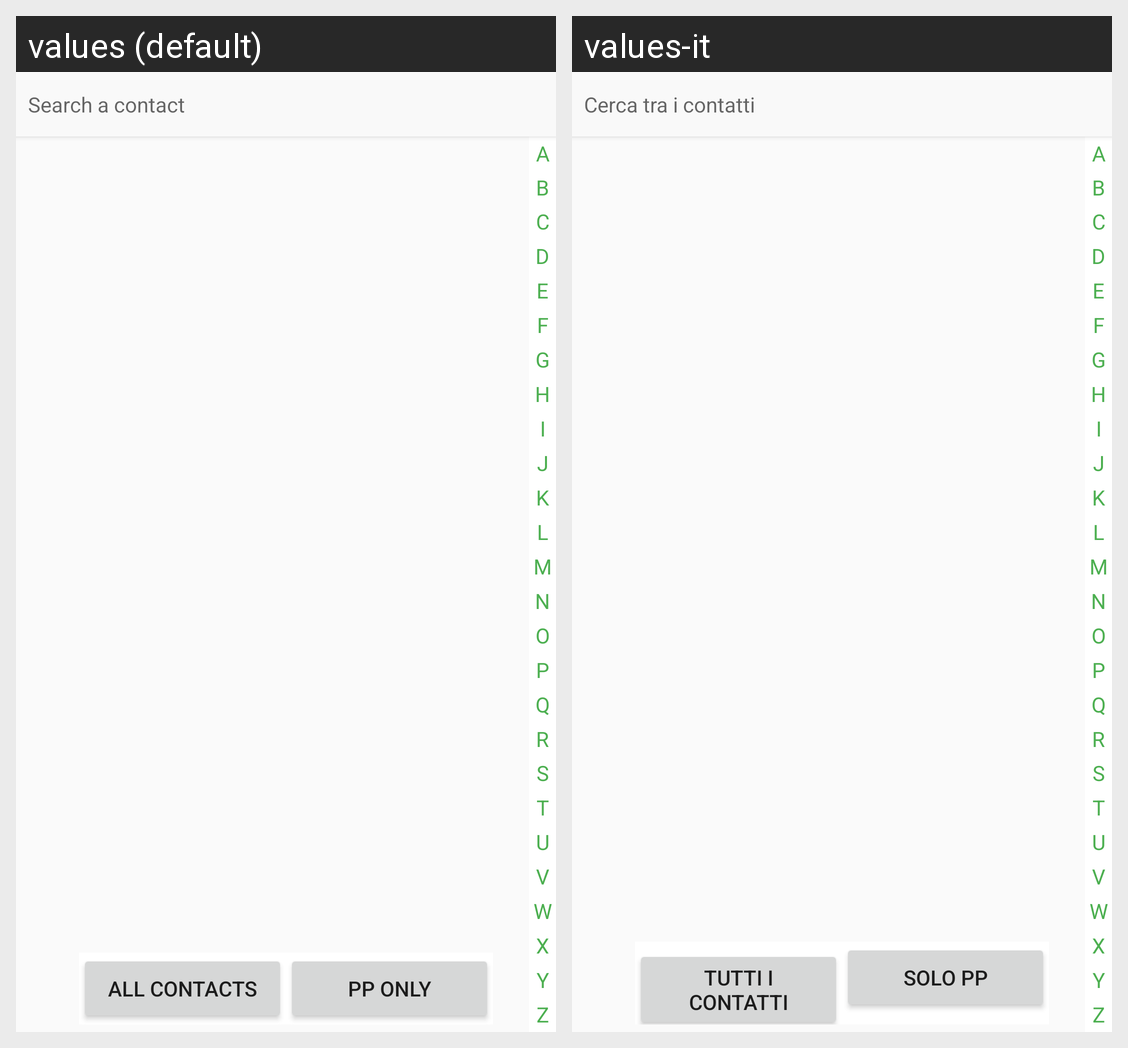

The Android screen above is rendered under two locales of the same app. Produce the string resources it draws, with the default and per-locale values.
Android screen res/layout/fragment_contacts.xml rendered under 2 locales, left to right: values (default), values-it. Device: Nexus 5 (rendered at 1080×1920; each locale shown at half size, 540×960, under a caption strip naming it); theme PiedPiperMaterialTheme.
Strings drawn on this screen, with the default value and each locale's value (text and hints the layout hard-codes, and strings that could not be matched under every locale, appear in the picture but are not listed):

contacts_search_hint
  values: Search a contact
  values-it: Cerca tra i contatti

contacts_filter_all
  values: All Contacts
  values-it: Tutti i contatti

contacts_filter_pponly
  values: PP Only
  values-it: Solo PP
